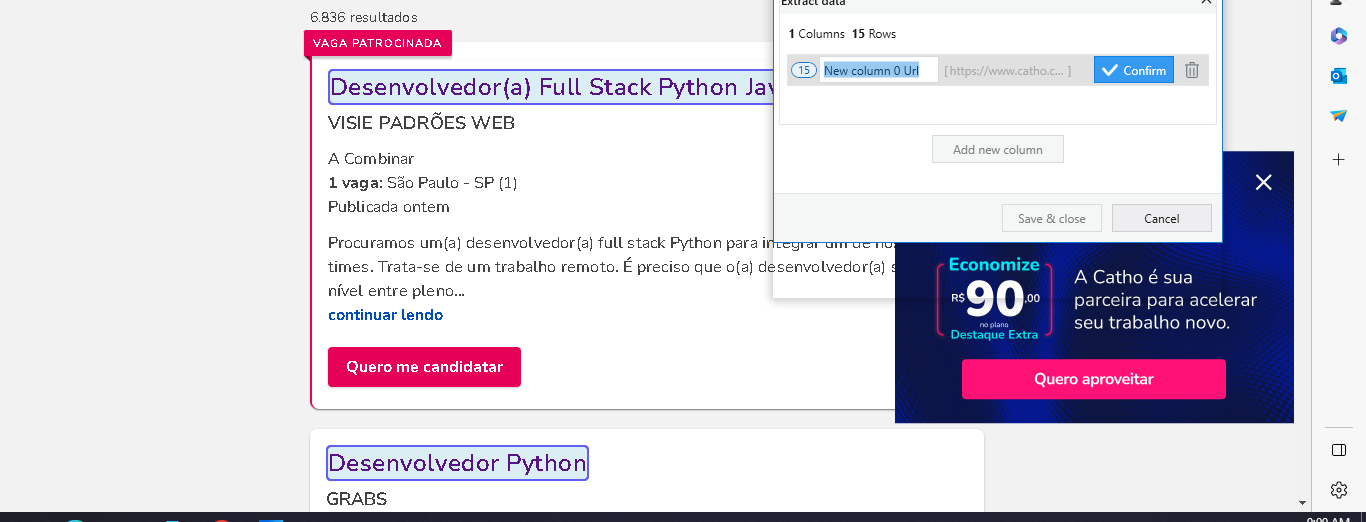
Task: Ao realizar o webscrapping das vagas, armazenar o máximo possível de informação em um formato de dataset
Workflow: Main

Step 1: get-text

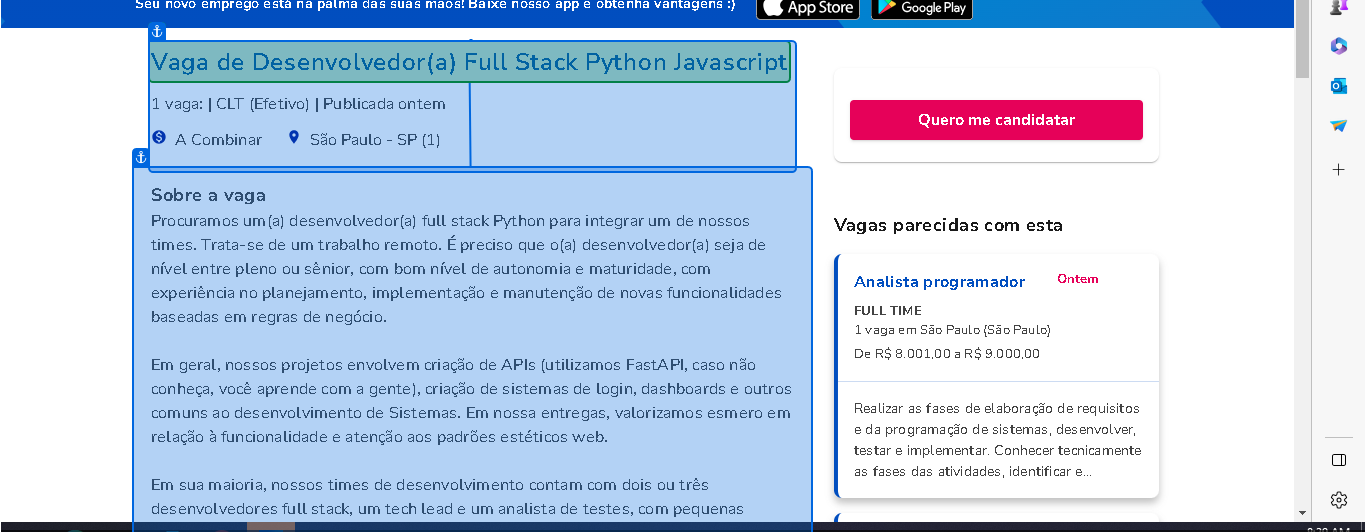
Step 2: get-text from 'Nome da vaga'